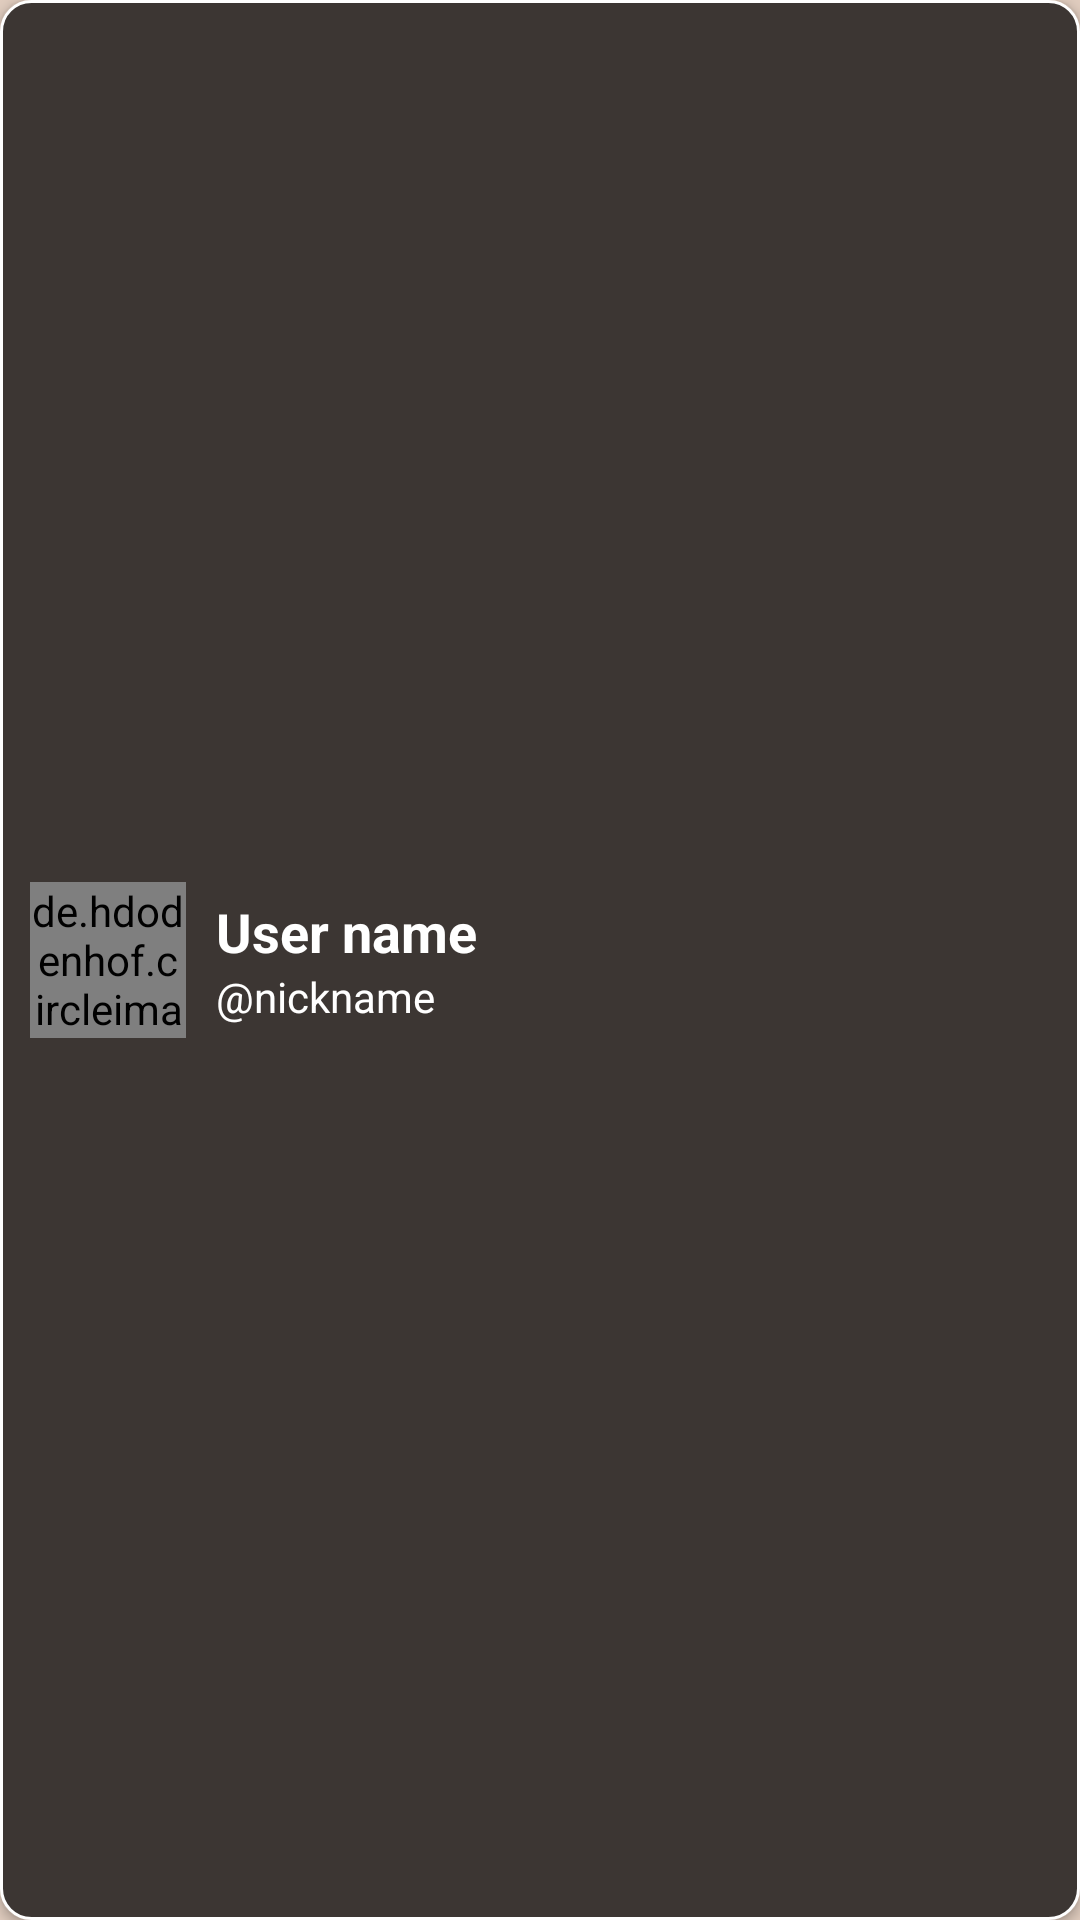

Reconstruct the res/layout file that produces this screen, plus the resources it refers to.
<!-- AndroidManifest.xml: application theme Theme.Myapp -->
<!-- res/layout/search_user_recycler_pop.xml -->
<?xml version="1.0" encoding="utf-8"?>
<LinearLayout xmlns:android="http://schemas.android.com/apk/res/android"
    android:layout_width="match_parent"
    android:layout_height="wrap_content"
    android:background="@drawable/pop_rounded_item"
    android:layout_margin="10dp"
    android:elevation="2dp">

    <de.hdodenhof.circleimageview.CircleImageView
        android:id="@+id/profile_pic_image_view"
        android:layout_width="52dp"
        android:layout_height="52dp"
        android:layout_gravity="center"
        android:layout_margin="10dp"
        />

    <LinearLayout
        android:layout_width="match_parent"
        android:layout_height="wrap_content"
        android:orientation="vertical"
        android:layout_gravity="center">
        <TextView
            android:layout_width="wrap_content"
            android:layout_height="wrap_content"
            android:text="User name"
            android:textColor="@color/white"
            android:textSize="18sp"
            android:textStyle="bold"
            android:id="@+id/user_name_text"/>
        <TextView
            android:layout_width="wrap_content"
            android:layout_height="wrap_content"
            android:textColor="@color/white"
            android:text="@nickname"
            android:id="@+id/nickname_text"/>

    </LinearLayout>

</LinearLayout>
<!-- resources referenced by this layout -->
<resources>
  <color name="white">#FFFFFFFF</color>
  <!-- drawable pop_rounded_item (drawable) -->
  <?xml version="1.0" encoding="utf-8"?>
  <shape android:shape="rectangle" xmlns:android="http://schemas.android.com/apk/res/android">
  
      <stroke android:width="1dp" android:color="@color/white"/>
      <corners android:radius="10dp"/>
      <solid android:color="@color/raisin_black"/>
  </shape>
  <style name="Theme.Myapp" parent="Theme.MaterialComponents.DayNight.NoActionBar">
          
          <item name="android:windowBackground">@color/beige</item>
          <item name="colorPrimary">@color/beige</item>
          <item name="colorPrimaryVariant">@color/raisin_black</item>
          <item name="colorOnPrimary">@color/white</item>
          
          <item name="colorSecondary">@color/teal_200</item>
          <item name="colorSecondaryVariant">@color/teal_700</item>
          <item name="colorOnSecondary">@color/black</item>
          
          <item name="android:statusBarColor" tools:targetApi="l">?attr/colorPrimaryVariant</item>
          
      </style>
  <color name="raisin_black">#3C3633</color>
  <color name="beige">#E0CCBE</color>
  <color name="teal_200">#FF03DAC5</color>
  <color name="teal_700">#FF018786</color>
  <color name="black">#FF000000</color>
</resources>
